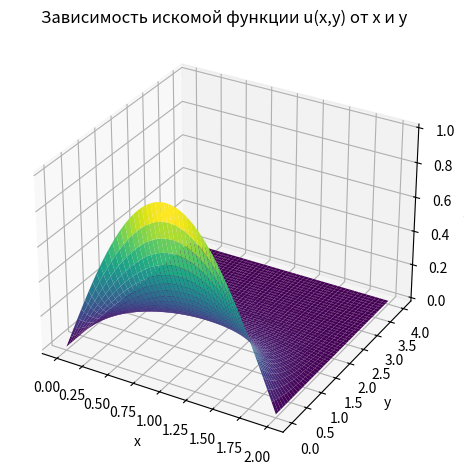

This figure's Python source:
import math as m
import numpy as np

l1 = 2
l2 = 4

def f(x, y):
    c = np.pi / l1
    return (- 1.0 / np.tanh(c * l2) * np.sinh(c * y) + np.cosh(c * y)) * np.sin(c * x)

from mpl_toolkits import mplot3d
import numpy as np
import matplotlib.pyplot as plt

n = 50

x = np.linspace(0, l1, num=n)
y = np.linspace(0, l2, num=n)

X, Y = np.meshgrid(x, y)
Z = f(X, Y)

print(Z)

fig = plt.figure()
ax = plt.axes(projection='3d')
ax.plot_surface(X, Y, Z, rstride=1, cstride=1,
                cmap='viridis', edgecolor='none')
ax.set_title('Зависимость искомой функции u(x,y) от x и y')
ax.set_xlabel('x')
ax.set_ylabel('y')
ax.set_zlabel('u(x,y)')
plt.tight_layout()


plt.show()